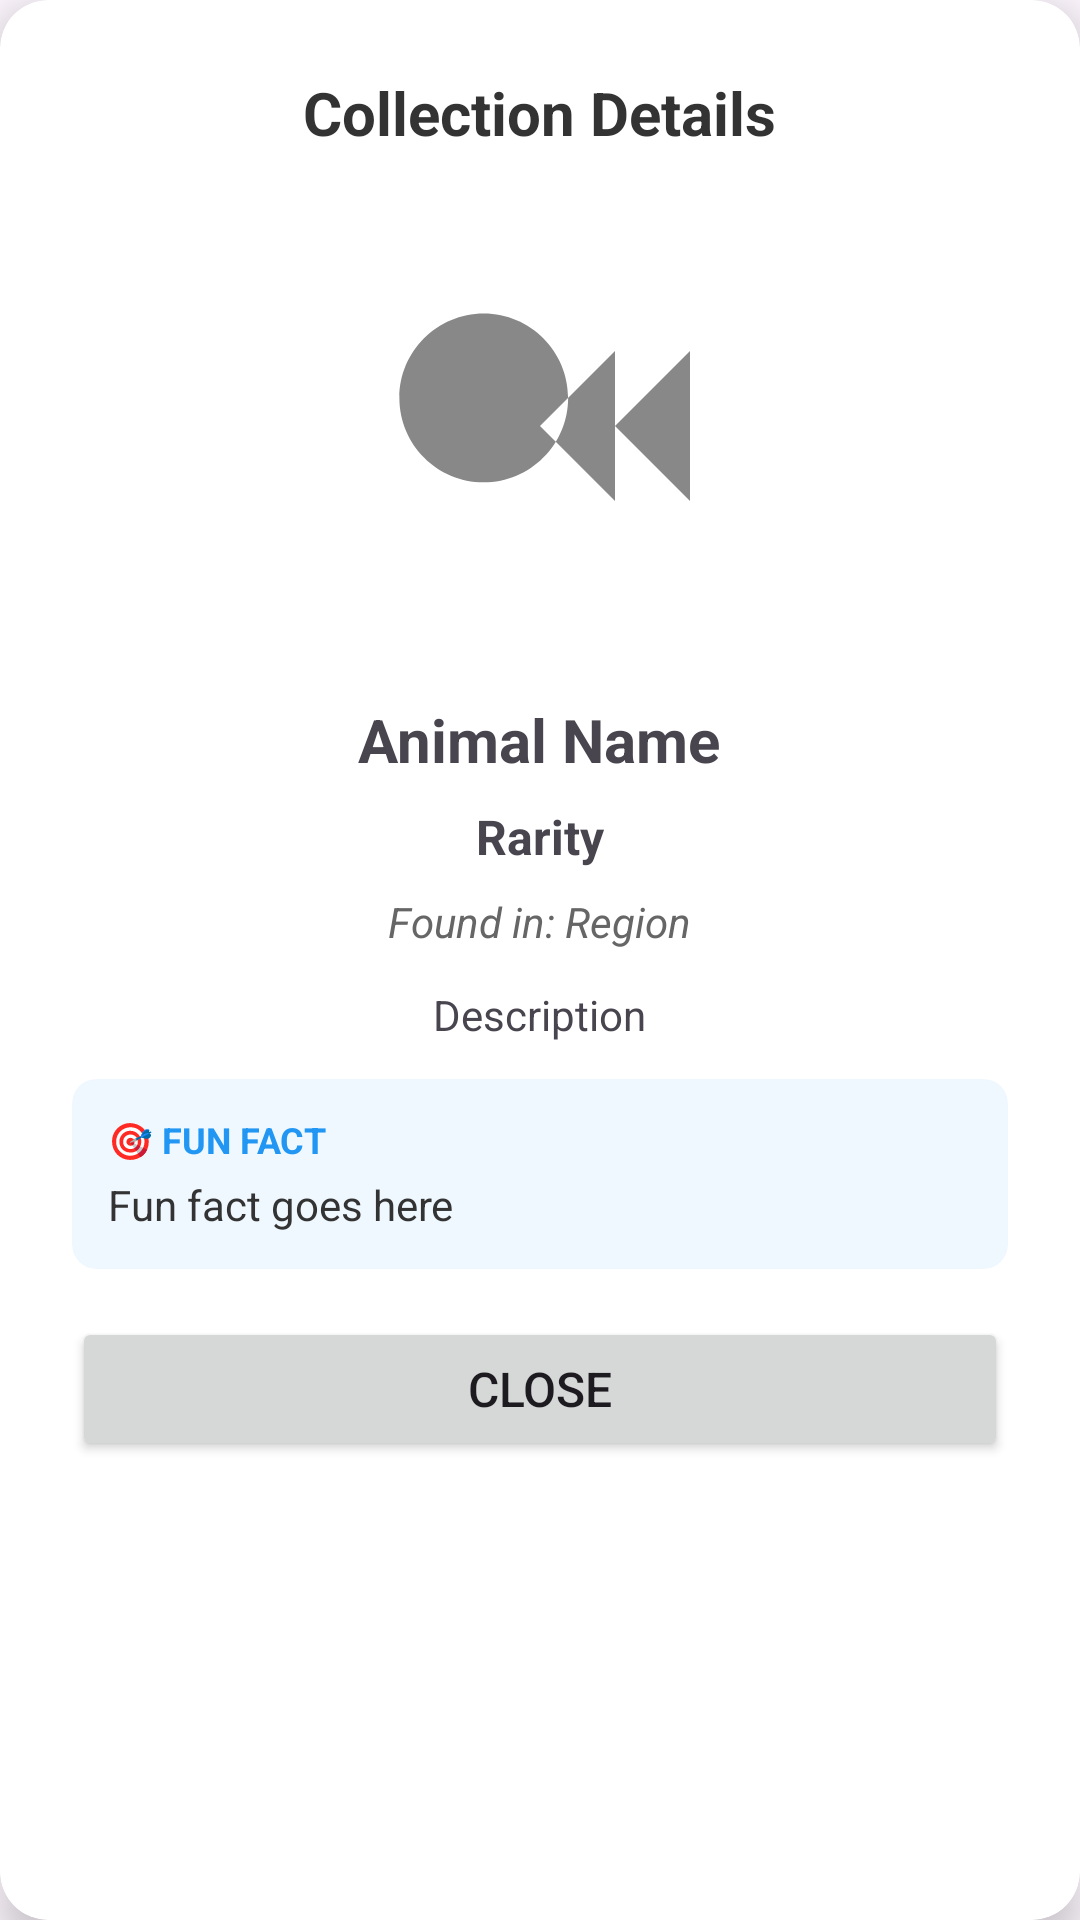

This screen was rendered from an Android layout file. Write that file and the resources it references.
<!-- AndroidManifest.xml: application theme Theme.Stepcounterhunting -->
<!-- res/layout/dialog_animal_detail.xml -->
<androidx.cardview.widget.CardView xmlns:android="http://schemas.android.com/apk/res/android"
    xmlns:app="http://schemas.android.com/apk/res-auto"
    android:layout_width="320dp"
    android:layout_height="wrap_content"
    app:cardCornerRadius="16dp"
    app:cardElevation="8dp">

    <ScrollView
        android:layout_width="match_parent"
        android:layout_height="wrap_content">

        <LinearLayout
            android:layout_width="match_parent"
            android:layout_height="wrap_content"
            android:orientation="vertical"
            android:padding="24dp"
            android:gravity="center_horizontal">

            <TextView
                android:layout_width="wrap_content"
                android:layout_height="wrap_content"
                android:text="Collection Details"
                android:textSize="20sp"
                android:textStyle="bold"
                android:textColor="#333333"
                android:layout_marginBottom="16dp" />

            <ImageView
                android:id="@+id/detail_animal_image"
                android:layout_width="150dp"
                android:layout_height="150dp"
                android:scaleType="centerCrop"
                android:src="@drawable/ic_animal_placeholder"
                android:layout_marginBottom="16dp" />

            <TextView
                android:id="@+id/detail_animal_name"
                android:layout_width="wrap_content"
                android:layout_height="wrap_content"
                android:text="Animal Name"
                android:textSize="20sp"
                android:textStyle="bold"
                android:layout_marginBottom="8dp" />

            <TextView
                android:id="@+id/detail_animal_rarity"
                android:layout_width="wrap_content"
                android:layout_height="wrap_content"
                android:text="Rarity"
                android:textSize="16sp"
                android:textStyle="bold"
                android:layout_marginBottom="8dp" />

            <TextView
                android:id="@+id/detail_animal_region"
                android:layout_width="wrap_content"
                android:layout_height="wrap_content"
                android:text="Found in: Region"
                android:textSize="14sp"
                android:textStyle="italic"
                android:textColor="#666666"
                android:layout_marginBottom="12dp" />

            <TextView
                android:id="@+id/detail_animal_description"
                android:layout_width="wrap_content"
                android:layout_height="wrap_content"
                android:text="Description"
                android:textSize="14sp"
                android:textAlignment="center"
                android:layout_marginBottom="12dp" />

            <androidx.cardview.widget.CardView
                android:layout_width="match_parent"
                android:layout_height="wrap_content"
                app:cardBackgroundColor="#F0F8FF"
                app:cardCornerRadius="8dp"
                app:cardElevation="0dp"
                android:layout_marginBottom="16dp">

                <LinearLayout
                    android:layout_width="match_parent"
                    android:layout_height="wrap_content"
                    android:orientation="vertical"
                    android:padding="12dp">

                    <TextView
                        android:layout_width="wrap_content"
                        android:layout_height="wrap_content"
                        android:text="🎯 FUN FACT"
                        android:textSize="12sp"
                        android:textStyle="bold"
                        android:textColor="#2196F3"
                        android:layout_marginBottom="4dp" />

                    <TextView
                        android:id="@+id/detail_animal_fun_fact"
                        android:layout_width="wrap_content"
                        android:layout_height="wrap_content"
                        android:text="Fun fact goes here"
                        android:textSize="14sp"
                        android:textColor="#333333"
                        android:lineSpacingMultiplier="1.2" />

                </LinearLayout>

            </androidx.cardview.widget.CardView>

            <Button
                android:id="@+id/close_button"
                android:layout_width="match_parent"
                android:layout_height="wrap_content"
                android:text="Close"
                android:textSize="16sp"
                android:padding="12dp" />

        </LinearLayout>

    </ScrollView>

</androidx.cardview.widget.CardView>
<!-- resources referenced by this layout -->
<resources>
  <!-- drawable ic_animal_placeholder (drawable) -->
  <?xml version="1.0" encoding="utf-8"?>
  <vector xmlns:android="http://schemas.android.com/apk/res/android"
      android:width="24dp"
      android:height="24dp"
      android:viewportWidth="24"
      android:viewportHeight="24">
      <path
          android:fillColor="#FF888888"
          android:pathData="M4.5,10.5C4.5,12.98 6.52,15 9,15C11.48,15 13.5,12.98 13.5,10.5C13.5,8.02 11.48,6 9,6C6.52,6 4.5,8.02 4.5,10.5M12,12L16,8V12L20,8V16L16,12V16L12,12Z" />
  </vector>
  <style name="Theme.Stepcounterhunting" parent="Base.Theme.Stepcounterhunting" />
  <style name="Base.Theme.Stepcounterhunting" parent="Theme.Material3.DayNight.NoActionBar">
          
          
      </style>
</resources>
